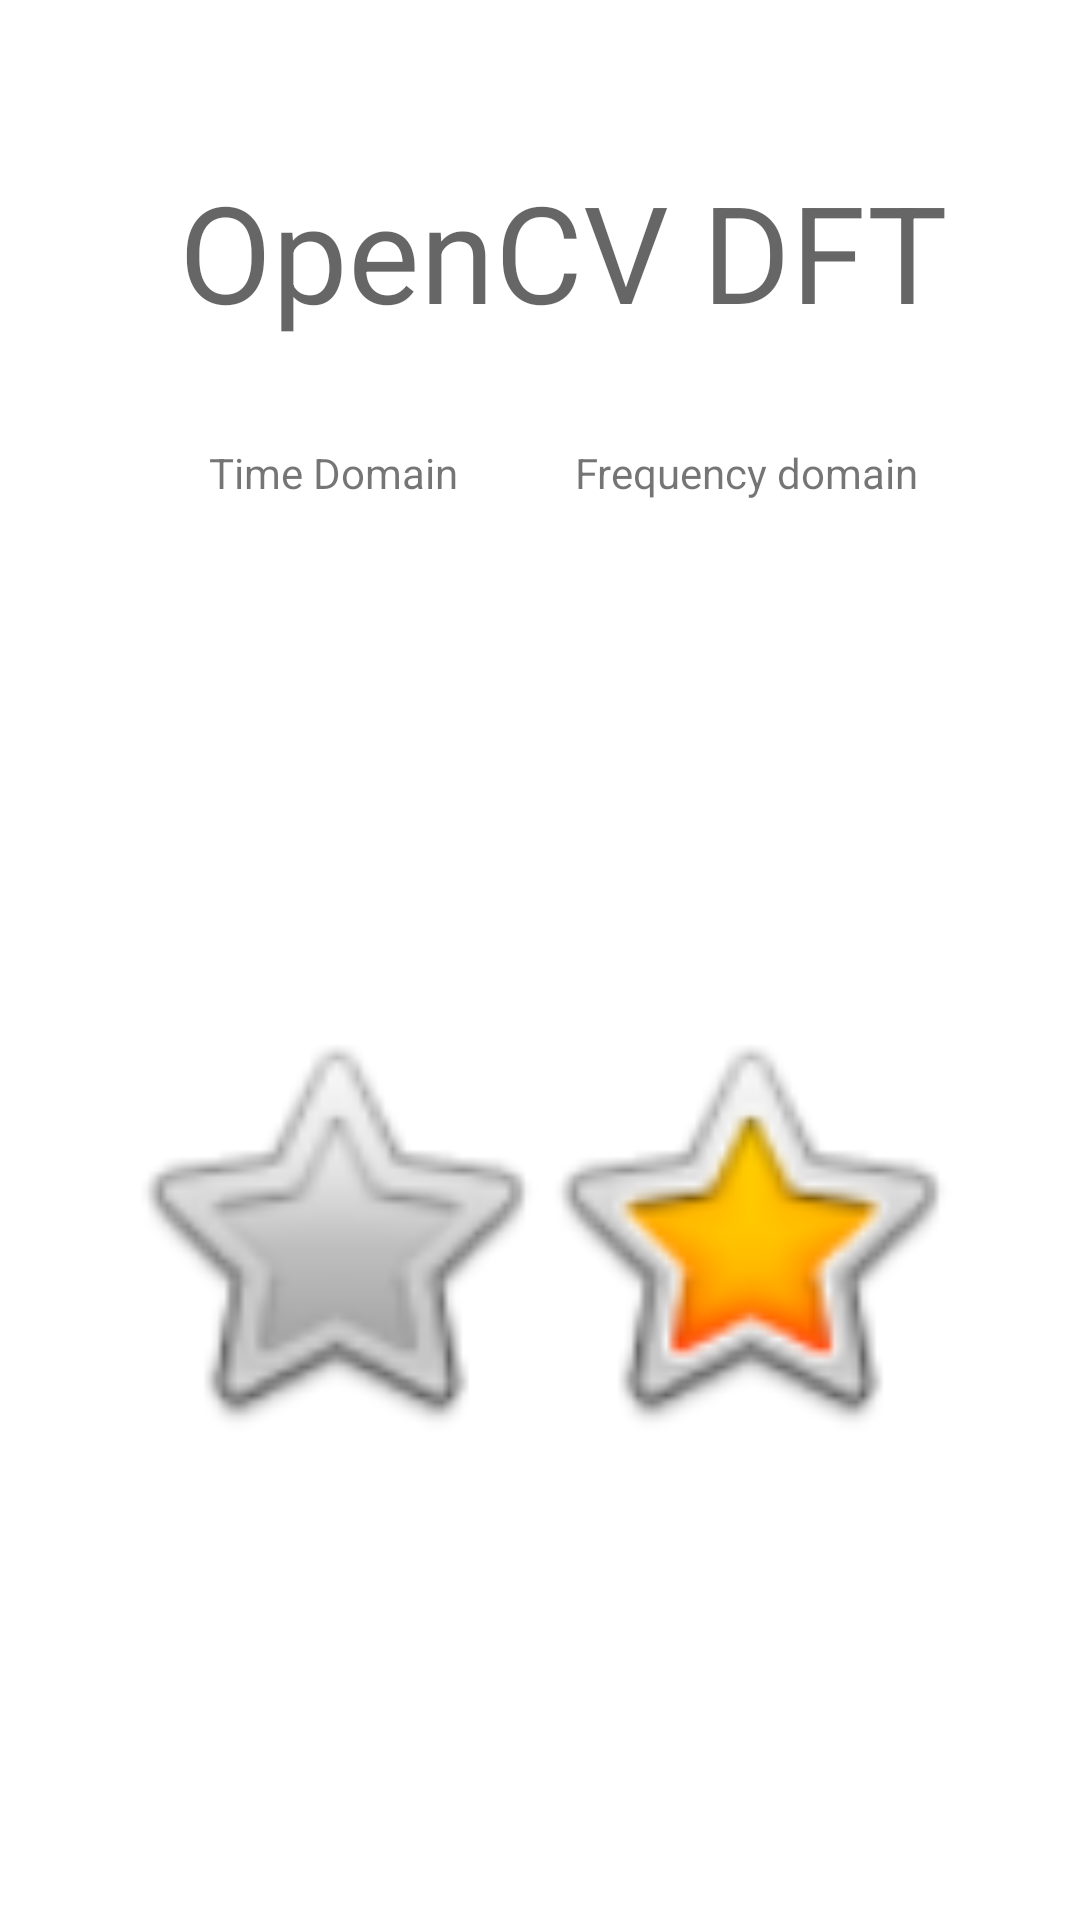

The Android layout XML behind this screen, and the referenced resources:
<!-- AndroidManifest.xml: application theme Theme.Opencv_demo -->
<!-- res/layout/activity_fourier.xml -->
<?xml version="1.0" encoding="utf-8"?>
<androidx.constraintlayout.widget.ConstraintLayout xmlns:android="http://schemas.android.com/apk/res/android"
    xmlns:app="http://schemas.android.com/apk/res-auto"
    xmlns:tools="http://schemas.android.com/tools"
    android:layout_width="match_parent"
    android:layout_height="match_parent"
    tools:context=".FourierActivity">

    <ImageView
        android:id="@+id/iv_timeDomain"
        android:layout_width="150dp"
        android:layout_height="380dp"
        android:layout_marginStart="36dp"
        android:layout_marginTop="220dp"
        app:layout_constraintStart_toStartOf="parent"
        app:layout_constraintTop_toTopOf="parent"
        app:srcCompat="@android:drawable/btn_star" />

    <ImageView
        android:id="@+id/iv_frequencyDomain"
        android:layout_width="150dp"
        android:layout_height="380dp"
        android:layout_marginTop="220dp"
        android:layout_marginEnd="36dp"
        app:layout_constraintEnd_toEndOf="parent"
        app:layout_constraintTop_toTopOf="parent"
        app:srcCompat="@android:drawable/btn_star_big_on" />

    <TextView
        android:id="@+id/textView"
        android:layout_width="wrap_content"
        android:layout_height="wrap_content"
        android:layout_marginTop="148dp"
        android:text="Time Domain"
        app:layout_constraintEnd_toEndOf="@+id/iv_timeDomain"
        app:layout_constraintStart_toStartOf="@+id/iv_timeDomain"
        app:layout_constraintTop_toTopOf="parent" />

    <TextView
        android:id="@+id/textView2"
        android:layout_width="wrap_content"
        android:layout_height="wrap_content"
        android:layout_marginTop="148dp"
        android:text="Frequency domain"
        android:textAlignment="center"
        app:layout_constraintEnd_toEndOf="@+id/iv_frequencyDomain"
        app:layout_constraintStart_toStartOf="@+id/iv_frequencyDomain"
        app:layout_constraintTop_toTopOf="parent" />

    <TextView
        android:id="@+id/textView3"
        android:layout_width="wrap_content"
        android:layout_height="wrap_content"
        android:text="OpenCV DFT"
        android:textAppearance="@style/TextAppearance.AppCompat.Display2"
        app:layout_constraintBottom_toBottomOf="@+id/textView"
        app:layout_constraintEnd_toEndOf="@+id/textView2"
        app:layout_constraintStart_toStartOf="@+id/textView"
        app:layout_constraintTop_toTopOf="parent" />

    <Button
        android:id="@+id/btn_dft_idft"
        android:layout_width="wrap_content"
        android:layout_height="wrap_content"
        android:layout_marginTop="48dp"
        android:text="DFT/IDFT"
        app:layout_constraintEnd_toEndOf="parent"
        app:layout_constraintHorizontal_bias="0.498"
        app:layout_constraintStart_toStartOf="parent"
        app:layout_constraintTop_toBottomOf="@+id/iv_timeDomain" />
</androidx.constraintlayout.widget.ConstraintLayout>
<!-- resources referenced by this layout -->
<resources>
  <style name="Theme.Opencv_demo" parent="Theme.MaterialComponents.DayNight.DarkActionBar">
          
          <item name="colorPrimary">@color/purple_500</item>
          <item name="colorPrimaryVariant">@color/purple_700</item>
          <item name="colorOnPrimary">@color/white</item>
          
          <item name="colorSecondary">@color/teal_200</item>
          <item name="colorSecondaryVariant">@color/teal_700</item>
          <item name="colorOnSecondary">@color/black</item>
          
          <item name="android:statusBarColor" tools:targetApi="l">?attr/colorPrimaryVariant</item>
          
      </style>
  <!-- not gathered from this repository: default colours our renderer supplied (Android Studio template values) -->
  <color name="purple_500">#FF6200EE</color>
  <color name="purple_700">#FF3700B3</color>
  <color name="teal_200">#FF03DAC5</color>
  <color name="teal_700">#FF018786</color>
  <color name="black">#FF000000</color>
  <color name="white">#FFFFFFFF</color>
</resources>
